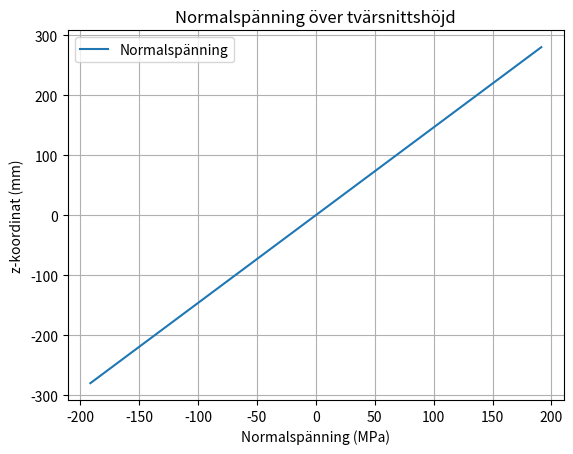

Generate this figure with matplotlib:
import numpy as np
import matplotlib.pyplot as plt

# Data
M_max = 518.9e6 # Maximalt böjmoment [Nmm], från GC4c
I_y = 758986666.7  # Yttröghetsmoment [mm^4], från GC5a
h_total = 560  # Total höjd av I-tvärsnittet [mm] (520 mm liv + 2 * 20 mm flänsar)
z = np.linspace(-h_total/2, h_total/2, 100)  # z-koordinater [mm]

# Normalspänning
sigma_z = (M_max * z) / I_y  # Normalspänning [MPa]

# Maximal drag- och tryckspänning
sigma_max_tension = np.max(sigma_z)  # Maximal dragspänning
sigma_max_compression = np.min(sigma_z)  # Maximal tryckspänning

print(f"Maximal dragspänning: {sigma_max_tension:.2f} MPa")
print(f"Maximal tryckspänning: {sigma_max_compression:.2f} MPa")

# Plotta normalspänning
plt.plot(sigma_z, z, label="Normalspänning")
plt.xlabel("Normalspänning (MPa)")
plt.ylabel("z-koordinat (mm)")
plt.title("Normalspänning över tvärsnittshöjd")
plt.grid()
plt.legend()
plt.show()